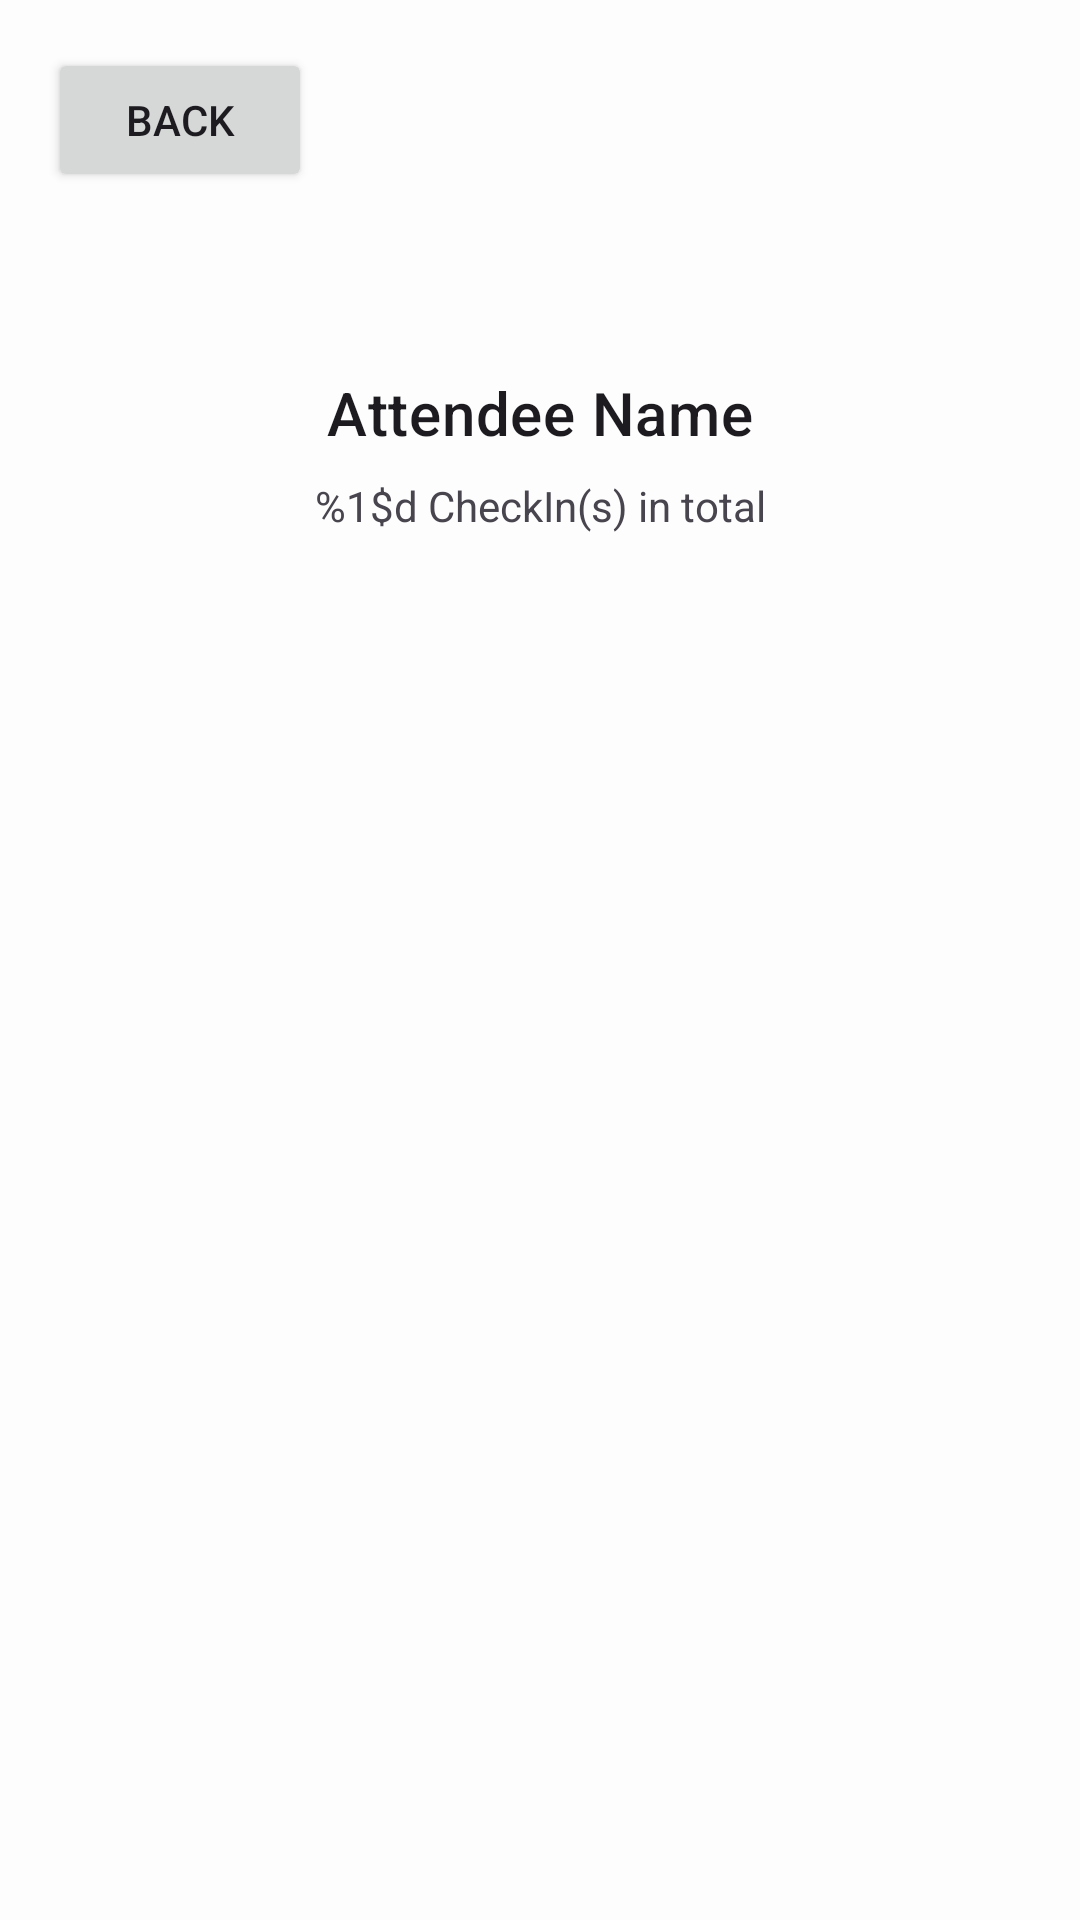

Reconstruct the res/layout file that produces this screen, plus the resources it refers to.
<!-- AndroidManifest.xml: application theme Theme.SeQR -->
<!-- res/layout/fragment_attendee_check_ins.xml -->
<?xml version="1.0" encoding="utf-8"?>
<androidx.constraintlayout.widget.ConstraintLayout xmlns:android="http://schemas.android.com/apk/res/android"
    xmlns:app="http://schemas.android.com/apk/res-auto"
    xmlns:tools="http://schemas.android.com/tools"
    android:layout_width="match_parent"
    android:layout_height="match_parent"
    tools:context=".organizer.AttendeeCheckInsView">

    <ImageView
        android:id="@+id/checkedIns_image"
        android:layout_width="100dp"
        android:layout_height="100dp"
        android:src="@drawable/baseline_image_placeholder_24"
        app:layout_constraintTop_toTopOf="parent"
        app:layout_constraintStart_toStartOf="parent"
        app:layout_constraintEnd_toEndOf="parent"
        android:layout_marginTop="16dp" />

    <TextView
        android:id="@+id/checkedIns_name"
        android:layout_width="wrap_content"
        android:layout_height="wrap_content"
        android:text="Attendee Name"
        android:textAppearance="?attr/textAppearanceHeadline6"
        app:layout_constraintTop_toBottomOf="@id/checkedIns_image"
        app:layout_constraintStart_toStartOf="parent"
        app:layout_constraintEnd_toEndOf="parent"
        android:layout_marginTop="8dp" />

    <TextView
        android:id="@+id/profilesCheckInsCount"
        android:layout_width="wrap_content"
        android:layout_height="wrap_content"
        android:text="@string/check_ins_total"
        app:layout_constraintTop_toBottomOf="@id/checkedIns_name"
        app:layout_constraintStart_toStartOf="parent"
        app:layout_constraintEnd_toEndOf="parent"
        android:layout_marginTop="8dp" />

    <ListView
        android:id="@+id/checkins_times_list"
        android:layout_width="0dp"
        android:layout_height="0dp"
        android:divider="@android:color/darker_gray"
        android:dividerHeight="0.5dp"
        app:layout_constraintTop_toBottomOf="@id/profilesCheckInsCount"
        app:layout_constraintBottom_toBottomOf="parent"
        app:layout_constraintStart_toStartOf="parent"
        app:layout_constraintEnd_toEndOf="parent"
        android:layout_marginTop="16dp" />

    <Button
        android:id="@+id/attendeeCheckIns_back_button"
        android:layout_width="wrap_content"
        android:layout_height="wrap_content"
        android:layout_marginStart="16dp"
        android:layout_marginTop="16dp"
        android:text="Back"
        app:layout_constraintStart_toStartOf="parent"
        app:layout_constraintTop_toTopOf="parent" />

</androidx.constraintlayout.widget.ConstraintLayout>
<!-- resources referenced by this layout -->
<resources>
  <string name="check_ins_total">%1$d CheckIn(s) in total</string>
  <style name="Theme.SeQR" parent="Theme.Material3.DayNight.NoActionBar">
          
          <item name="colorPrimary">@color/theme_primary</item>
          <item name="colorPrimaryVariant">@color/theme_primary</item>
          <item name="colorOnPrimary">@color/white</item>
          
          <item name="colorSecondary">@color/theme_secondary</item>
          <item name="colorSecondaryVariant">@color/theme_secondary</item>
          <item name="colorOnSecondary">@color/black</item>
          
          <item name="android:statusBarColor">@color/theme_primary</item>
          
          <item name="android:windowBackground">@color/off_white</item>
      </style>
  <color name="theme_primary">#367588</color>
  <color name="white">#FFFFFFFF</color>
  <color name="theme_secondary">#FFE74C</color>
  <color name="black">#FF000000</color>
  <color name="off_white">#FDFDFD</color>
</resources>
